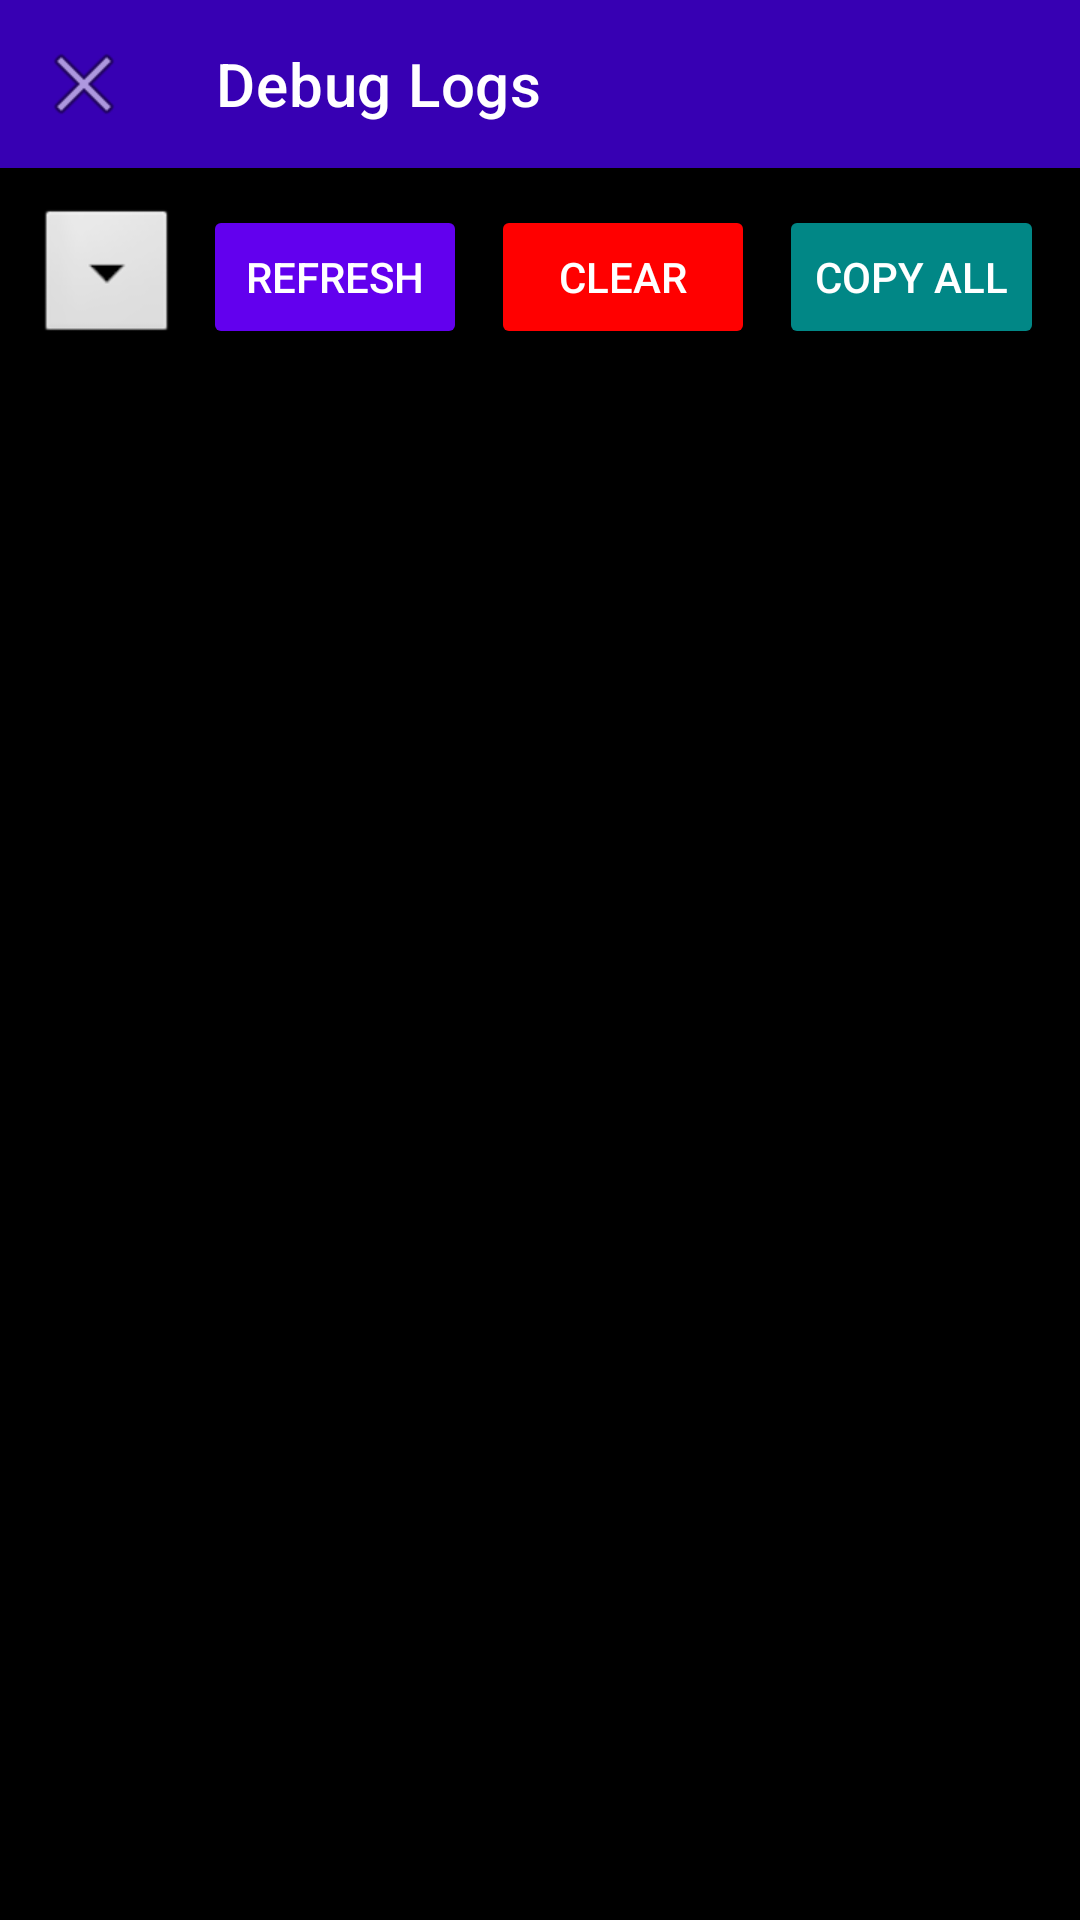

Produce the Android XML layout that renders to this screen, including the resource entries it uses.
<!-- AndroidManifest.xml: activity theme Theme.IncognitoBlocker.NoActionBar -->
<!-- res/layout/activity_log_viewer.xml -->
<?xml version="1.0" encoding="utf-8"?>
<androidx.constraintlayout.widget.ConstraintLayout xmlns:android="http://schemas.android.com/apk/res/android"
    xmlns:app="http://schemas.android.com/apk/res-auto"
    xmlns:tools="http://schemas.android.com/tools"
    android:layout_width="match_parent"
    android:layout_height="match_parent"
    android:background="@color/black"
    tools:context=".LogViewerActivity">

    <androidx.appcompat.widget.Toolbar
        android:id="@+id/toolbar"
        android:layout_width="match_parent"
        android:layout_height="?attr/actionBarSize"
        android:background="@color/purple_700"
        android:theme="@style/ThemeOverlay.AppCompat.Dark.ActionBar"
        app:layout_constraintTop_toTopOf="parent"
        app:title="Debug Logs"
        app:navigationIcon="@android:drawable/ic_menu_close_clear_cancel" />

    <LinearLayout
        android:id="@+id/filterLayout"
        android:layout_width="match_parent"
        android:layout_height="wrap_content"
        android:orientation="horizontal"
        android:padding="12dp"
        android:gravity="center"
        app:layout_constraintTop_toBottomOf="@id/toolbar">

        <Spinner
            android:id="@+id/spinnerFilter"
            android:layout_width="0dp"
            android:layout_height="wrap_content"
            android:layout_weight="1"
            android:background="@android:drawable/btn_dropdown"
            android:padding="8dp" />

        <Button
            android:id="@+id/btnRefresh"
            android:layout_width="wrap_content"
            android:layout_height="wrap_content"
            android:layout_marginStart="8dp"
            android:text="Refresh"
            android:backgroundTint="@color/purple_500"
            android:textColor="@color/white" />

        <Button
            android:id="@+id/btnClear"
            android:layout_width="wrap_content"
            android:layout_height="wrap_content"
            android:layout_marginStart="8dp"
            android:text="Clear"
            android:backgroundTint="@color/red"
            android:textColor="@color/white" />

        <Button
            android:id="@+id/btnCopy"
            android:layout_width="wrap_content"
            android:layout_height="wrap_content"
            android:layout_marginStart="8dp"
            android:text="Copy All"
            android:backgroundTint="@color/teal_700"
            android:textColor="@color/white" />
    </LinearLayout>

    <androidx.core.widget.NestedScrollView
        android:id="@+id/scrollView"
        android:layout_width="match_parent"
        android:layout_height="0dp"
        android:fillViewport="true"
        android:padding="12dp"
        app:layout_constraintTop_toBottomOf="@id/filterLayout"
        app:layout_constraintBottom_toBottomOf="parent">

        <TextView
            android:id="@+id/tvLogs"
            android:layout_width="match_parent"
            android:layout_height="wrap_content"
            android:textSize="12sp"
            android:fontFamily="monospace"
            android:textColor="@color/green"
            android:textIsSelectable="true"
            tools:text="Logs will appear here..." />
    </androidx.core.widget.NestedScrollView>

    <ProgressBar
        android:id="@+id/progressBar"
        android:layout_width="wrap_content"
        android:layout_height="wrap_content"
        android:visibility="gone"
        app:layout_constraintTop_toBottomOf="@id/filterLayout"
        app:layout_constraintBottom_toBottomOf="parent"
        app:layout_constraintStart_toStartOf="parent"
        app:layout_constraintEnd_toEndOf="parent" />
</androidx.constraintlayout.widget.ConstraintLayout>
<!-- resources referenced by this layout -->
<resources>
  <color name="black">#FF000000</color>
  <color name="green">#FF4CAF50</color>
  <color name="purple_500">#FF6200EE</color>
  <color name="purple_700">#FF3700B3</color>
  <color name="red">#FFFF0000</color>
  <color name="teal_700">#FF018786</color>
  <color name="white">#FFFFFFFF</color>
  <style name="Theme.IncognitoBlocker.NoActionBar">
          <item name="windowActionBar">false</item>
          <item name="windowNoTitle">true</item>
      </style>
</resources>
